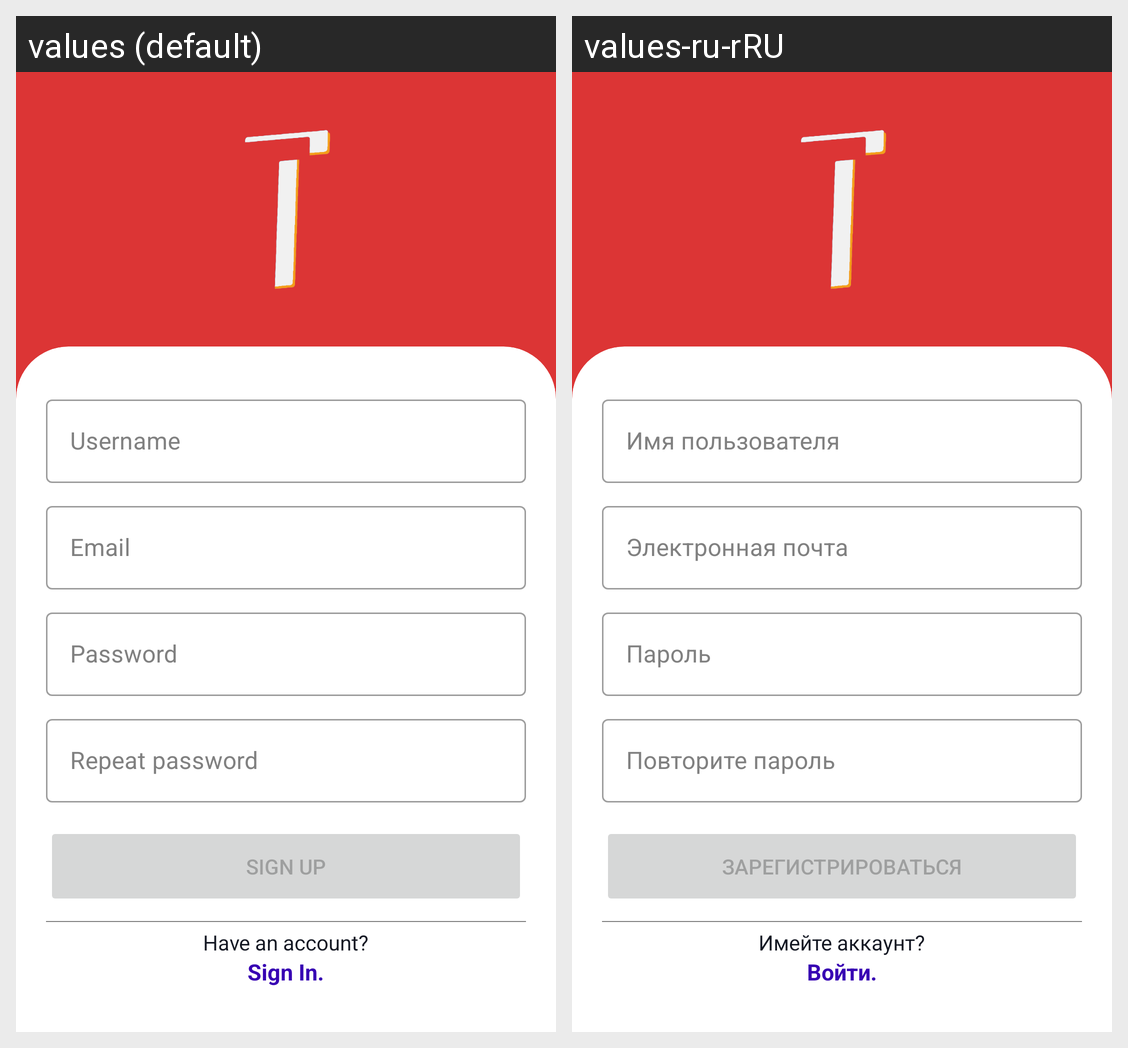

Here is an Android app screen in its default locale and in the app's own translations. Write out the translated-string differences for the strings that appear on this screen.
Android screen res/layout/activity_signup.xml rendered under 2 locales, left to right: values (default), values-ru-rRU. Device: Nexus 5 (rendered at 1080×1920; each locale shown at half size, 540×960, under a caption strip naming it); theme Theme.Traveler.
Strings drawn on this screen, with the default value and each locale's value (text and hints the layout hard-codes, and strings that could not be matched under every locale, appear in the picture but are not listed):

prompt_username
  values: Username
  values-ru-rRU: Имя пользователя

prompt_email
  values: Email
  values-ru-rRU: Электронная почта

prompt_password
  values: Password
  values-ru-rRU: Пароль

prompt_repeat_password
  values: Repeat password
  values-ru-rRU: Повторите пароль

action_sign_up
  values: Sign up
  values-ru-rRU: Зарегистрироваться

have_account
  values: Have an account?
  values-ru-rRU: Имейте аккаунт?

sign_in
  values: Sign In.
  values-ru-rRU: Войти.
